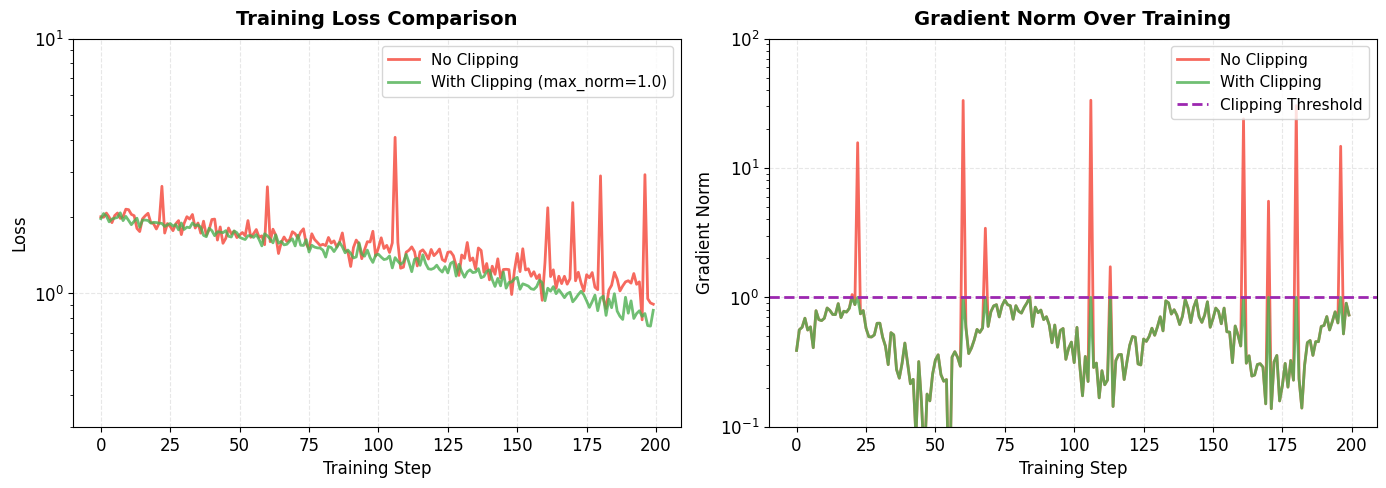

Write Python code to recreate this figure.
import numpy as np
import matplotlib.pyplot as plt

# Set style
plt.style.use('default')
plt.rcParams['font.size'] = 12
plt.rcParams['axes.labelsize'] = 12
plt.rcParams['axes.titlesize'] = 14
plt.rcParams['legend.fontsize'] = 11
plt.rcParams['figure.dpi'] = 150

# Color palette
colors = {
    'blue': '#2196F3',
    'green': '#4CAF50',
    'orange': '#FF9800',
    'red': '#F44336',
    'purple': '#9C27B0',
    'gray': '#607D8B'
}

# Simulated gradient clipping data
np.random.seed(42)
steps = 200

# Generate gradient norms without clipping (with occasional spikes)
grads_no_clip = []
for i in range(steps):
    base = 0.5 + 0.3 * np.sin(i / 10)
    if np.random.rand() > 0.95:  # Occasional gradient explosion
        spike = np.random.exponential(10)
        grads_no_clip.append(base + spike)
    else:
        grads_no_clip.append(base + np.random.normal(0, 0.1))

# Generate gradient norms with clipping
max_norm = 1.0
grads_clip = [min(g, max_norm) for g in grads_no_clip]

# Generate corresponding losses
losses_no_clip = []
losses_clip = []
for i in range(steps):
    # Losses increase when gradients explode
    if grads_no_clip[i] > 5:
        loss_no_clip = 2.0 + np.random.exponential(1)
    else:
        loss_no_clip = 2.0 - i * 0.005 + np.random.normal(0, 0.1)
    losses_no_clip.append(max(loss_no_clip, 0.5))

    # Clipped training has smoother loss
    loss_clip = 2.0 - i * 0.006 + np.random.normal(0, 0.05)
    losses_clip.append(max(loss_clip, 0.5))

# Create visualization
fig, axes = plt.subplots(1, 2, figsize=(14, 5))

# Plot losses
axes[0].plot(losses_no_clip, label='No Clipping', alpha=0.8, linewidth=2, color=colors['red'])
axes[0].plot(losses_clip, label='With Clipping (max_norm=1.0)', alpha=0.8, linewidth=2, color=colors['green'])
axes[0].set_xlabel('Training Step', fontsize=12)
axes[0].set_ylabel('Loss', fontsize=12)
axes[0].set_title('Training Loss Comparison', fontsize=14, fontweight='bold', pad=10)
axes[0].legend(loc='upper right')
axes[0].grid(True, alpha=0.3, linestyle='--')
axes[0].set_yscale('log')
axes[0].set_ylim([0.3, 10])

# Plot gradient norms
axes[1].plot(grads_no_clip, label='No Clipping', alpha=0.8, linewidth=2, color=colors['red'])
axes[1].plot(grads_clip, label='With Clipping', alpha=0.8, linewidth=2, color=colors['green'])
axes[1].axhline(y=1.0, color=colors['purple'], linestyle='--', label='Clipping Threshold', linewidth=2)
axes[1].set_xlabel('Training Step', fontsize=12)
axes[1].set_ylabel('Gradient Norm', fontsize=12)
axes[1].set_title('Gradient Norm Over Training', fontsize=14, fontweight='bold', pad=10)
axes[1].legend(loc='upper right')
axes[1].grid(True, alpha=0.3, linestyle='--')
axes[1].set_yscale('log')
axes[1].set_ylim([0.1, 100])

plt.tight_layout()
plt.savefig('gradient_clipping.png', dpi=150, bbox_inches='tight', facecolor='white')
print("Generated: gradient_clipping.png")
plt.close()
